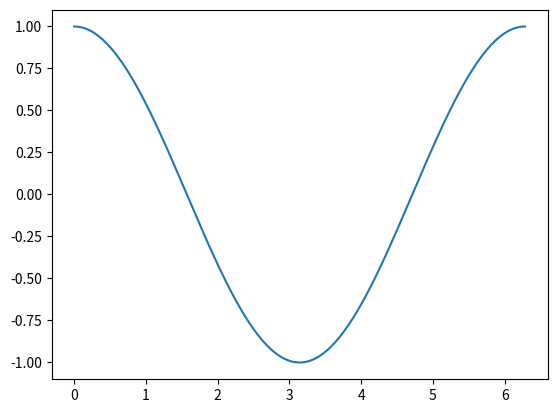

Generate this figure with matplotlib:
import matplotlib.pyplot as plt
import numpy as np

x = np.linspace(0, 2 * np.pi, 200)
y = np.cos(x)

fig, ax = plt.subplots()
ax.plot(x, y)
plt.show()